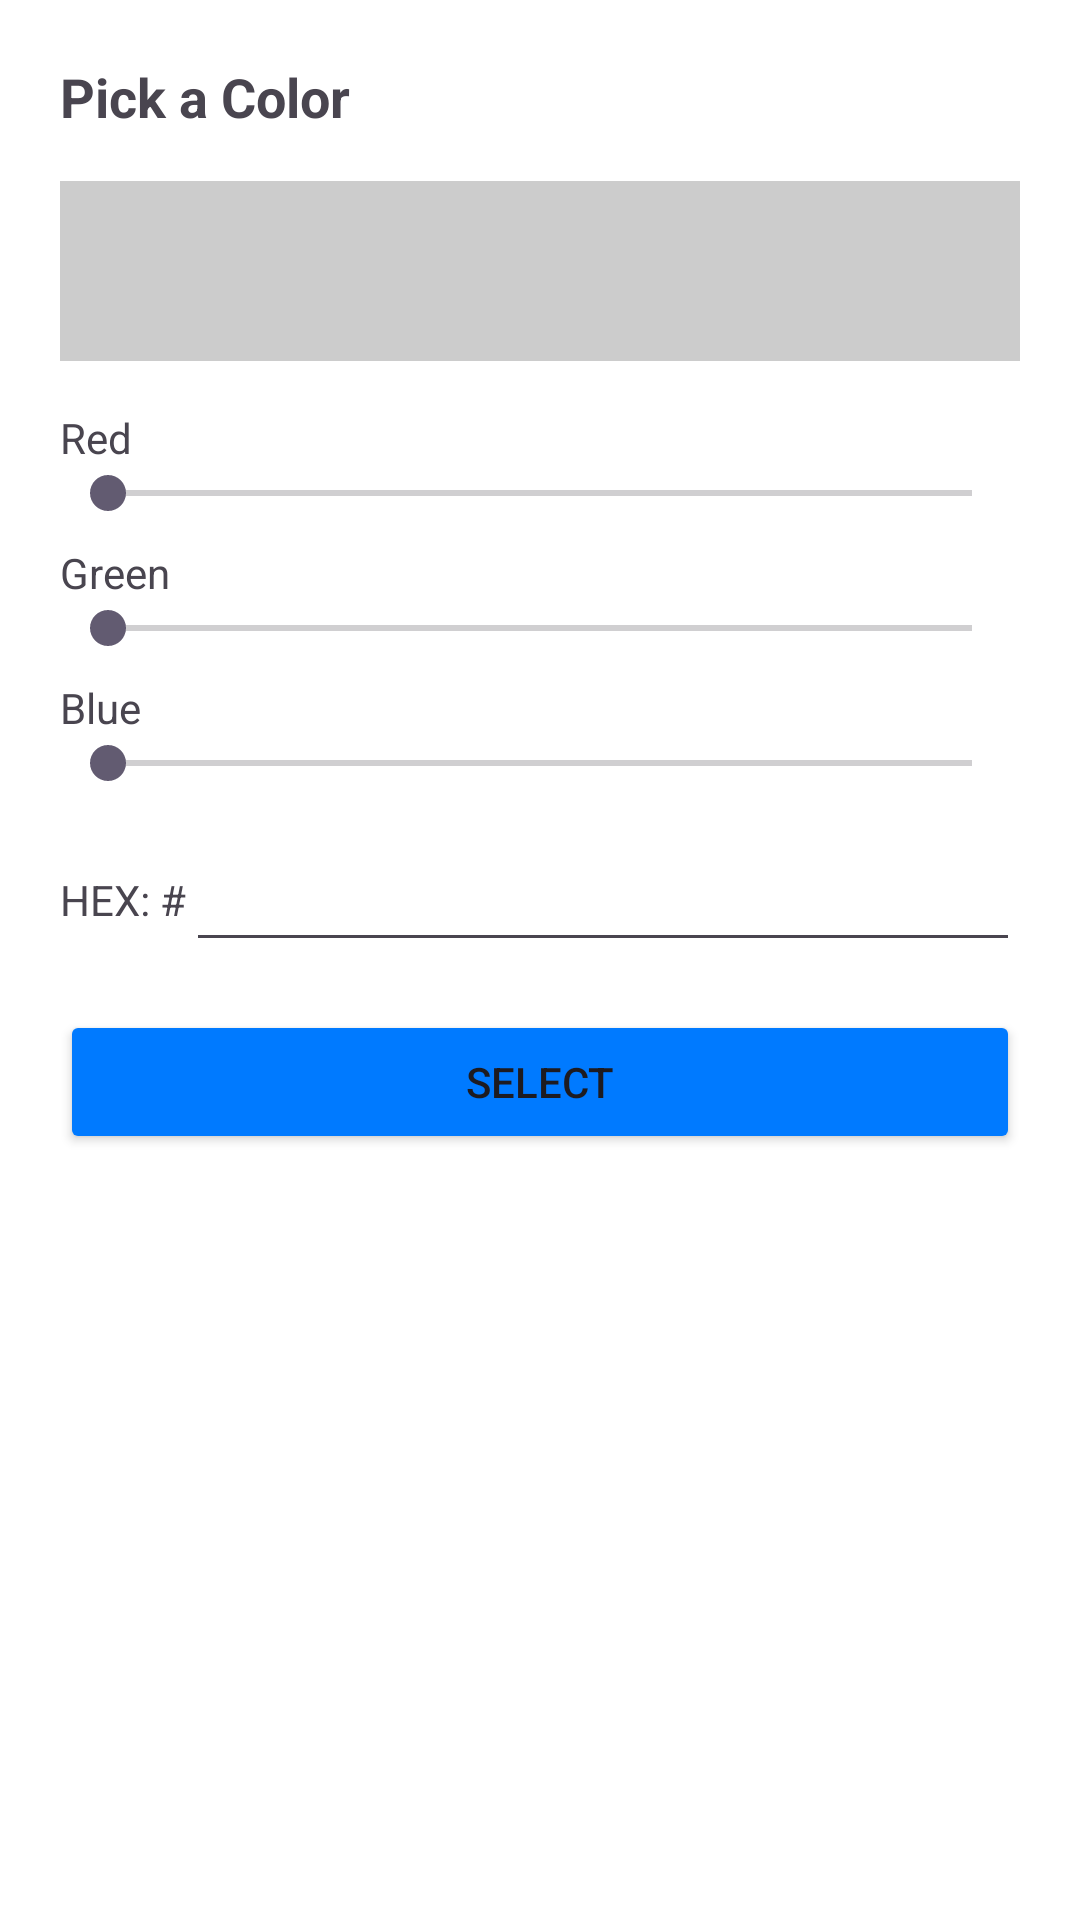

Produce the Android XML layout that renders to this screen, including the resource entries it uses.
<!-- AndroidManifest.xml: application theme Theme.Memegram -->
<!-- res/layout/dialog_color_picker.xml -->
<?xml version="1.0" encoding="utf-8"?>
<LinearLayout xmlns:android="http://schemas.android.com/apk/res/android"
    android:layout_width="match_parent"
    android:layout_height="wrap_content"
    android:orientation="vertical"
    android:padding="20dp"
    android:background="#FFFFFF">

    <TextView
        android:layout_width="wrap_content"
        android:layout_height="wrap_content"
        android:text="Pick a Color"
        android:textSize="18sp"
        android:textStyle="bold"
        android:layout_marginBottom="16dp"/>

    <View
        android:id="@+id/viewPreviewColor"
        android:layout_width="match_parent"
        android:layout_height="60dp"
        android:layout_marginBottom="16dp"
        android:background="#CCCCCC"/>

    <TextView android:text="Red" android:layout_width="wrap_content" android:layout_height="wrap_content"/>
    <SeekBar android:id="@+id/sbRed" android:max="255" android:layout_width="match_parent" android:layout_height="wrap_content"/>

    <TextView android:text="Green" android:layout_width="wrap_content" android:layout_height="wrap_content" android:layout_marginTop="8dp"/>
    <SeekBar android:id="@+id/sbGreen" android:max="255" android:layout_width="match_parent" android:layout_height="wrap_content"/>

    <TextView android:text="Blue" android:layout_width="wrap_content" android:layout_height="wrap_content" android:layout_marginTop="8dp"/>
    <SeekBar android:id="@+id/sbBlue" android:max="255" android:layout_width="match_parent" android:layout_height="wrap_content"/>

    <LinearLayout
        android:layout_width="match_parent"
        android:layout_height="wrap_content"
        android:orientation="horizontal"
        android:gravity="center_vertical"
        android:layout_marginTop="16dp">
        <TextView android:text="HEX: #" android:layout_width="wrap_content" android:layout_height="wrap_content"/>
        <EditText
            android:id="@+id/etHex"
            android:layout_width="match_parent"
            android:layout_height="wrap_content"
            android:maxLength="6"
            android:inputType="textCapCharacters"/>
    </LinearLayout>

    <Button
        android:id="@+id/btnDone"
        android:layout_width="match_parent"
        android:layout_height="wrap_content"
        android:text="Select"
        android:layout_marginTop="16dp"
        android:backgroundTint="#007AFF"/>
</LinearLayout>
<!-- resources referenced by this layout -->
<resources>
  <style name="Theme.Memegram" parent="Base.Theme.Memegram" />
  <style name="Base.Theme.Memegram" parent="Theme.Material3.DayNight.NoActionBar">
          
          
      </style>
</resources>
